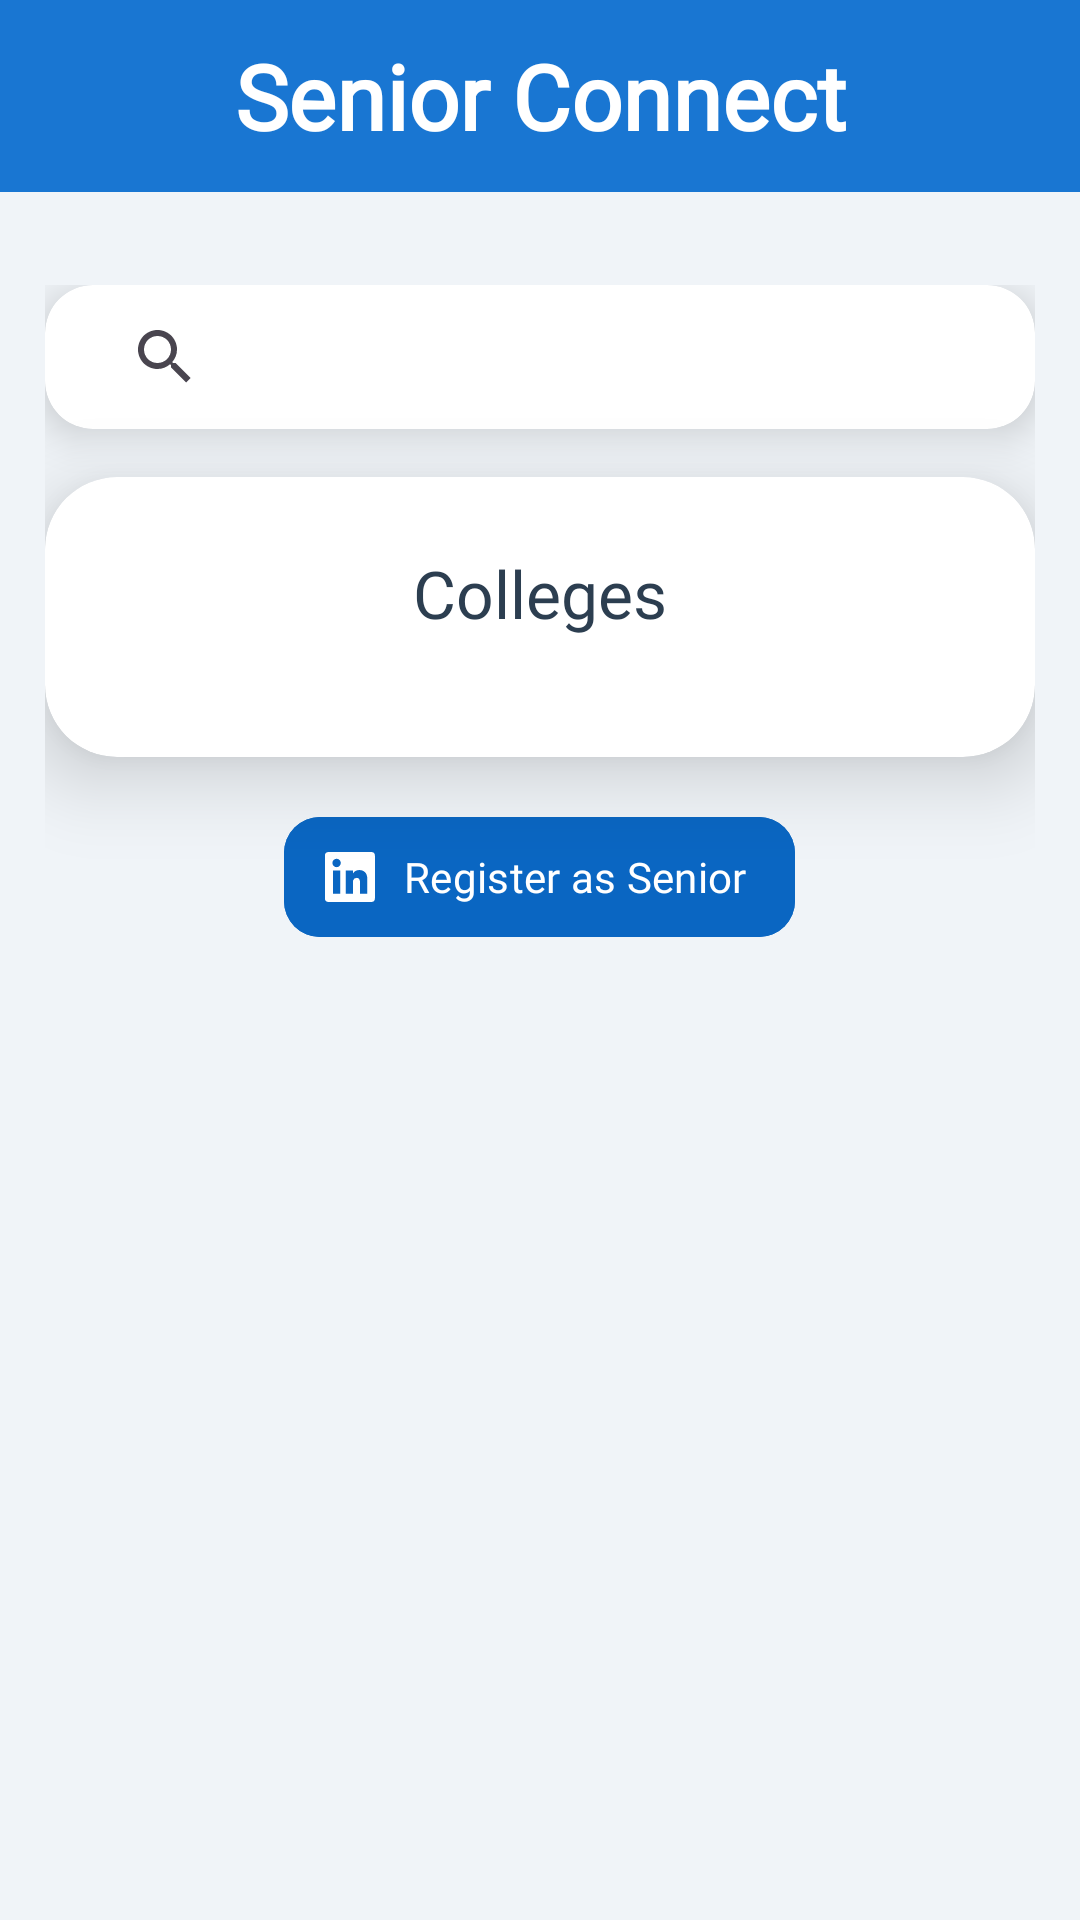

Produce the Android XML layout that renders to this screen, including the resource entries it uses.
<!-- AndroidManifest.xml: application theme Theme.Testapp -->
<!-- res/layout/activity_senior_connect.xml -->
<?xml version="1.0" encoding="utf-8"?>
<androidx.coordinatorlayout.widget.CoordinatorLayout
    xmlns:android="http://schemas.android.com/apk/res/android"
    xmlns:app="http://schemas.android.com/apk/res-auto"
    android:layout_width="match_parent"
    android:layout_height="match_parent"
    android:background="#F0F4F8">

    
    <androidx.appcompat.widget.Toolbar
        android:id="@+id/toolbar"
        android:layout_width="match_parent"
        android:layout_height="wrap_content"
        android:background="#1976D2"
        android:elevation="4dp">

        <TextView
            android:layout_width="wrap_content"
            android:layout_height="wrap_content"
            android:text="Senior Connect"
            android:fontFamily="@font/bungee_regular"
            android:layout_gravity="center"
            android:textColor="@color/white"
            android:textSize="30sp"
            android:textStyle="bold" />
    </androidx.appcompat.widget.Toolbar>

    
    <androidx.core.widget.NestedScrollView
        android:layout_width="match_parent"
        android:layout_height="match_parent"
        android:layout_marginTop="80dp"
        android:outlineAmbientShadowColor="@color/white"
        app:layout_behavior="@string/appbar_scrolling_view_behavior">

        <LinearLayout
            android:layout_width="match_parent"
            android:layout_height="wrap_content"
            android:orientation="vertical"
            android:padding="15dp">

            
            <androidx.cardview.widget.CardView
                android:layout_width="match_parent"
                android:layout_height="wrap_content"
                app:cardElevation="8dp"
                app:cardBackgroundColor="@color/white"
                app:cardCornerRadius="16dp">

                <SearchView
                    android:id="@+id/search_view"
                    android:layout_width="match_parent"
                    android:layout_height="wrap_content"
                    android:background="@drawable/search_background"
                    android:paddingStart="16dp"
                    android:paddingEnd="16dp"
                    android:queryHint="Explore Colleges" />
            </androidx.cardview.widget.CardView>

            
            <androidx.cardview.widget.CardView
                android:layout_width="match_parent"
                android:layout_height="wrap_content"
                app:cardCornerRadius="24dp"
                android:layout_marginTop="16dp"
                app:cardElevation="16dp"
                android:backgroundTint="#FFFFFF">

                <LinearLayout
                    android:layout_width="match_parent"
                    android:layout_height="wrap_content"
                    android:orientation="vertical"
                    android:padding="24dp">

                    <TextView
                        android:layout_width="match_parent"
                        android:layout_height="wrap_content"
                        android:text="Colleges"
                        android:textAlignment="center"
                        android:fontFamily="@font/gagalin_regular"
                        android:textSize="22sp"
                        android:textColor="#2C3E50"
                        android:layout_marginBottom="16dp"/>

                    <androidx.recyclerview.widget.RecyclerView
                        android:id="@+id/seniorCollegeRecyclerView"
                        android:layout_width="match_parent"
                        android:layout_height="wrap_content"
                        android:clipToPadding="false"/>
                </LinearLayout>
            </androidx.cardview.widget.CardView>

            
            <com.google.android.material.button.MaterialButton
                android:id="@+id/linkedinRegisterButton"
                android:layout_width="wrap_content"
                android:layout_height="wrap_content"
                android:layout_gravity="center"
                android:layout_marginTop="16dp"
                android:backgroundTint="#0A66C2"
                android:elevation="4dp"
                android:fontFamily="@font/acme_regular"
                android:paddingStart="12dp"
                android:paddingEnd="16dp"
                android:text="Register as Senior"
                android:textColor="@android:color/white"
                android:textSize="14sp"
                app:cornerRadius="12dp"
                app:icon="@drawable/ic_linkedin"
                app:iconGravity="textStart"
                app:iconSize="20dp" />
        </LinearLayout>
    </androidx.core.widget.NestedScrollView>
</androidx.coordinatorlayout.widget.CoordinatorLayout>
<!-- resources referenced by this layout -->
<resources>
  <color name="white">#FFFFFFFF</color>
  <!-- drawable ic_linkedin (drawable) -->
  <vector xmlns:android="http://schemas.android.com/apk/res/android"
      android:width="24dp"
      android:height="24dp"
      android:viewportWidth="24"
      android:viewportHeight="24">
      <path
          android:fillColor="#FFFFFF"
          android:pathData="M20.47,2h-17a1.5,1.5 0,0 0,-1.5 1.5v17a1.5,1.5 0,0 0,1.5 1.5h17a1.5,1.5 0,0 0,1.5 -1.5v-17A1.5,1.5 0,0 0,20.47 2ZM8.09,18.74h-2.9V9.35h2.9ZM6.64,8.07A1.68,1.68 0,1 1,8.32 6.39,1.68 1.68,0 0,1 6.64,8.07ZM18.91,18.74h-2.9V14.16c0,-1.08 -0.39,-1.82 -1.36,-1.82a1.47,1.47 0,0 0,-1.38 0.99,1.83 1.83,0 0,0 -0.09,0.65v4.76h-2.9V9.35h2.9v1.26a2.89,2.89 0,0 1,2.52 -1.39c1.83,0 3.21,1.12 3.21,3.44Z"/>
  </vector>
  <!-- drawable search_background (drawable) -->
  <?xml version="1.0" encoding="utf-8"?>
  <shape xmlns:android="http://schemas.android.com/apk/res/android">
  
      <corners
          android:radius="20dp"/>
      <solid android:color="@color/white"/>
  </shape>
  <style name="Theme.Testapp" parent="Base.Theme.Testapp" />
  <style name="Base.Theme.Testapp" parent="Theme.Material3.DayNight.NoActionBar">
          
          <item name="colorPrimary">#000000</item>
          <item name="colorPrimaryDark">#FFFFFF</item>
          <item name="colorAccent">#000000</item>
  
          
          <item name="materialThemeOverlay">@null</item>
  
          
          <item name="android:windowLightStatusBar">true</item>
          <item name="android:windowContentTransitions">true</item>
          <item name="android:navigationBarColor">@android:color/white</item>
          <item name="android:windowBackground">@android:color/black</item>
          <item name="android:windowIsTranslucent">true</item>
          <item name="statusBarForeground">@android:color/transparent</item>
  
          
          <item name="android:statusBarColor">@android:color/transparent</item>
      </style>
</resources>
